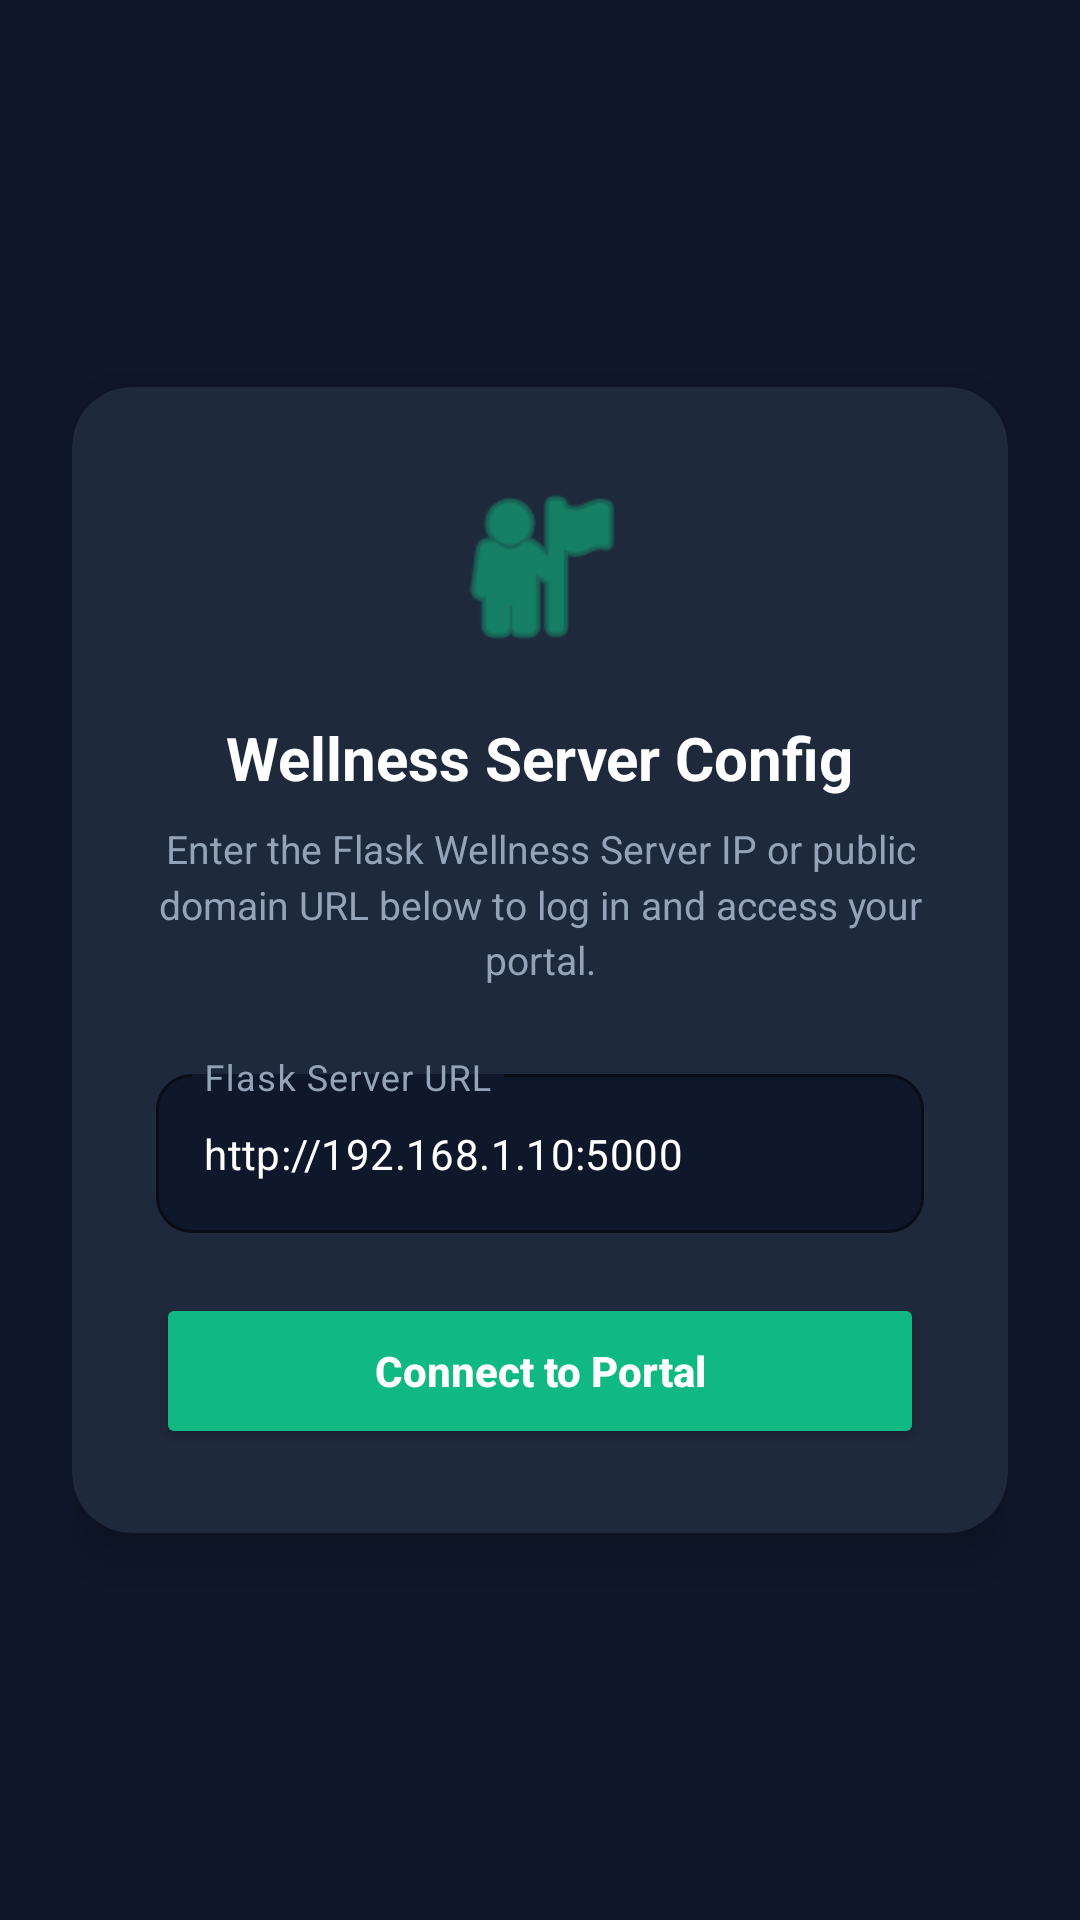

Layout XML and referenced resources for this Android screen:
<!-- AndroidManifest.xml: activity theme Theme.WellnessApp.NoActionBar -->
<!-- res/layout/activity_url_setup.xml -->
<?xml version="1.0" encoding="utf-8"?>
<androidx.constraintlayout.widget.ConstraintLayout xmlns:android="http://schemas.android.com/apk/res/android"
    xmlns:app="http://schemas.android.com/apk/res-auto"
    xmlns:tools="http://schemas.android.com/tools"
    android:layout_width="match_parent"
    android:layout_height="match_parent"
    android:background="@color/bg_dark"
    android:padding="24dp"
    tools:context=".UrlSetupActivity">

    
    <androidx.cardview.widget.CardView
        android:layout_width="match_parent"
        android:layout_height="wrap_content"
        app:cardCornerRadius="20dp"
        app:cardElevation="10dp"
        app:cardBackgroundColor="@color/card_bg"
        app:layout_constraintTop_toTopOf="parent"
        app:layout_constraintBottom_toBottomOf="parent"
        app:layout_constraintStart_toStartOf="parent"
        app:layout_constraintEnd_toEndOf="parent">

        <LinearLayout
            android:layout_width="match_parent"
            android:layout_height="wrap_content"
            android:orientation="vertical"
            android:padding="28dp"
            android:gravity="center_horizontal">

            
            <ImageView
                android:layout_width="64dp"
                android:layout_height="64dp"
                android:src="@android:drawable/ic_menu_myplaces"
                android:contentDescription="@string/app_name"
                android:layout_marginBottom="18dp"
                app:tint="@color/primary" />

            
            <TextView
                android:layout_width="wrap_content"
                android:layout_height="wrap_content"
                android:text="@string/url_setup_title"
                android:textColor="@color/text_primary"
                android:fontSize="20sp"
                android:textSize="20sp"
                android:textStyle="bold"
                android:layout_marginBottom="8dp"/>

            
            <TextView
                android:layout_width="match_parent"
                android:layout_height="wrap_content"
                android:text="@string/url_setup_desc"
                android:textColor="@color/text_secondary"
                android:textSize="13sp"
                android:gravity="center"
                android:lineSpacingMultiplier="1.2"
                android:layout_marginBottom="24dp"/>

            
            <com.google.android.material.textfield.TextInputLayout
                android:id="@+id/urlInputLayout"
                android:layout_width="match_parent"
                android:layout_height="wrap_content"
                android:hint="Flask Server URL"
                android:textColorHint="@color/text_secondary"
                app:boxStrokeColor="@color/primary"
                app:hintTextColor="@color/primary"
                app:boxBackgroundColor="@color/bg_dark"
                app:boxCornerRadiusTopStart="12dp"
                app:boxCornerRadiusTopEnd="12dp"
                app:boxCornerRadiusBottomStart="12dp"
                app:boxCornerRadiusBottomEnd="12dp"
                android:layout_marginBottom="20dp"
                style="@style/Widget.MaterialComponents.TextInputLayout.OutlinedBox">

                <com.google.android.material.textfield.TextInputEditText
                    android:id="@+id/urlInput"
                    android:layout_width="match_parent"
                    android:layout_height="wrap_content"
                    android:inputType="textUri"
                    android:textColor="@color/text_primary"
                    android:text="http://192.168.1.10:5000"
                    android:textSize="14sp"/>
            </com.google.android.material.textfield.TextInputLayout>

            
            <Button
                android:id="@+id/btnConnect"
                android:layout_width="match_parent"
                android:layout_height="52dp"
                android:text="@string/btn_connect"
                android:textAllCaps="false"
                android:textStyle="bold"
                android:textColor="@color/white"
                android:backgroundTint="@color/primary"
                app:cornerRadius="12dp"
                android:elevation="4dp" />

        </LinearLayout>
    </androidx.cardview.widget.CardView>

</androidx.constraintlayout.widget.ConstraintLayout>
<!-- resources referenced by this layout -->
<resources>
  <color name="bg_dark">#0F172A</color>
  <color name="card_bg">#1E293B</color>
  <color name="primary">#10B981</color>
  <color name="text_primary">#FFFFFF</color>
  <color name="text_secondary">#94A3B8</color>
  <color name="white">#FFFFFF</color>
  <string name="app_name">Employee Wellness Hub</string>
  <string name="btn_connect">Connect to Portal</string>
  <string name="url_setup_desc">Enter the Flask Wellness Server IP or public domain URL below to log in and access your portal.</string>
  <string name="url_setup_title">Wellness Server Config</string>
  <style name="Theme.WellnessApp.NoActionBar">
          <item name="windowActionBar">false</item>
          <item name="windowNoTitle">true</item>
      </style>
</resources>
